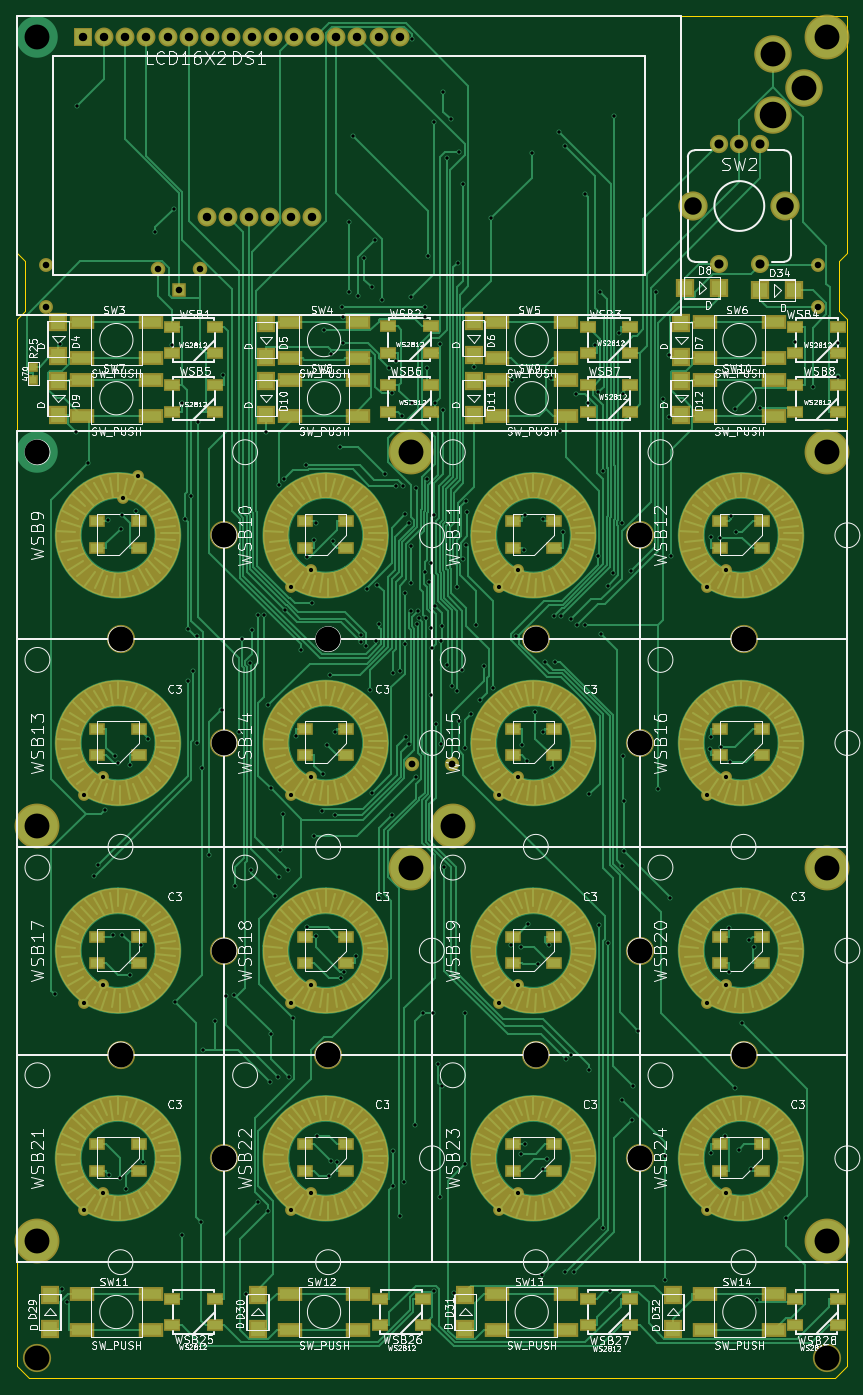
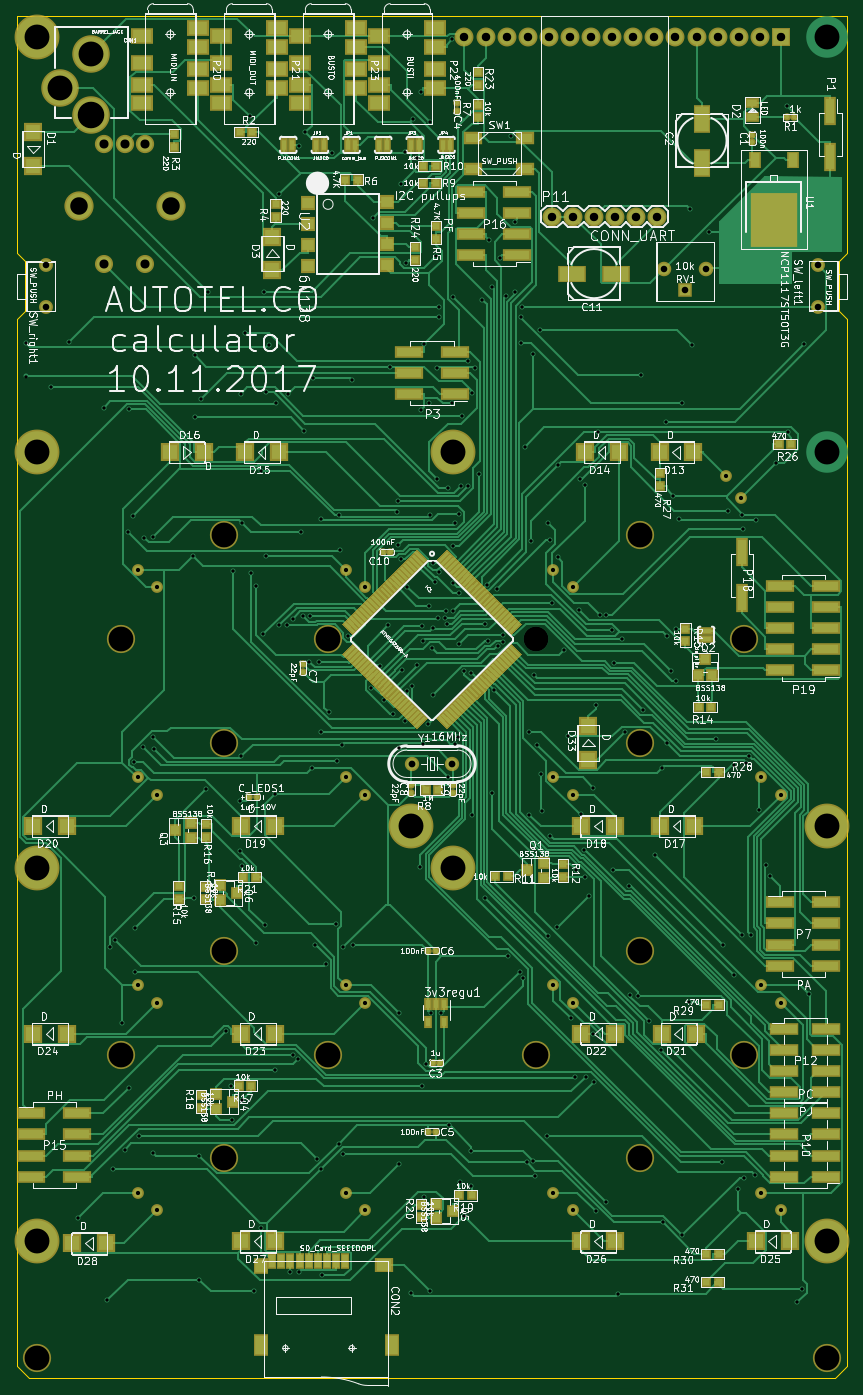
Circuit board: 9 layer files. Board 100.0 x 164.0 mm.
- bottom_copper: prototype-physical modular-B.Cu.gbl (129188 bytes)
- bottom_mask: prototype-physical modular-B.Mask.gbs (26109 bytes)
- bottom_silk: prototype-physical modular-B.SilkS.gbo (241778 bytes)
- outline: prototype-physical modular-Edge.Cuts.gm1 (890 bytes)
- top_copper: prototype-physical modular-F.Cu.gtl (109298 bytes)
- top_mask: prototype-physical modular-F.Mask.gts (10327 bytes)
- top_silk: prototype-physical modular-F.SilkS.gto (176693 bytes)
- drill: prototype-physical modular-NPTH.drl (51 bytes)
- drill: prototype-physical modular.drl (5813 bytes)

=== bottom_copper: prototype-physical modular-B.Cu.gbl (129188 bytes, source omitted) ===
=== bottom_mask: prototype-physical modular-B.Mask.gbs (26109 bytes, source omitted) ===
=== bottom_silk: prototype-physical modular-B.SilkS.gbo (241778 bytes, source omitted) ===
=== outline: prototype-physical modular-Edge.Cuts.gm1 ===
G04 #@! TF.FileFunction,Profile,NP*
%FSLAX46Y46*%
G04 Gerber Fmt 4.6, Leading zero omitted, Abs format (unit mm)*
G04 Created by KiCad (PCBNEW 4.0.4-stable) date 11/10/17 13:29:54*
%MOMM*%
%LPD*%
G01*
G04 APERTURE LIST*
%ADD10C,2.000000*%
%ADD11C,0.150000*%
G04 APERTURE END LIST*
D10*
D11*
X98500000Y-164000000D02*
X100000000Y-162500000D01*
X0Y-162500000D02*
X1500000Y-164000000D01*
X100000000Y-36500000D02*
X100000000Y-162500000D01*
X99000000Y-35500000D02*
X100000000Y-36500000D01*
X99000000Y-29500000D02*
X99000000Y-35500000D01*
X100000000Y-28500000D02*
X99000000Y-29500000D01*
X100000000Y0D02*
X100000000Y-28500000D01*
X0Y-36500000D02*
X0Y-162500000D01*
X1000000Y-35500000D02*
X0Y-36500000D01*
X1000000Y-29500000D02*
X1000000Y-35500000D01*
X0Y-28500000D02*
X1000000Y-29500000D01*
X0Y0D02*
X0Y-28500000D01*
X98500000Y-164000000D02*
X1500000Y-164000000D01*
X0Y0D02*
X100000000Y0D01*
M02*

=== top_copper: prototype-physical modular-F.Cu.gtl (109298 bytes, source omitted) ===
=== top_mask: prototype-physical modular-F.Mask.gts (10327 bytes, source omitted) ===
=== top_silk: prototype-physical modular-F.SilkS.gto (176693 bytes, source omitted) ===
=== drill: prototype-physical modular-NPTH.drl ===
M48
INCH,TZ
T1C0.118
%
G90
G05
T1
X984Y-984
T0
M30

=== drill: prototype-physical modular.drl ===
M48
INCH,TZ
T1C0.016
T2C0.020
T3C0.031
T4C0.032
T5C0.040
T6C0.043
T7C0.083
T8C0.118
T9C0.118
T10C0.126
%
G90
G05
T1
X1807Y-46365
X2038Y-15558
X2170Y-60307
X2389Y-60951
X2805Y-19714
X2861Y-4250
X3394Y-21193
X3674Y-40735
X3868Y-40254
X4178Y-37604
X4346Y-23866
X4368Y-54907
X4571Y-43526
X4645Y-35081
X4787Y-35388
X4917Y-55052
X4950Y-24292
X4983Y-23658
X5010Y-43528
X5166Y-55572
X5352Y-35515
X5373Y-45444
X5645Y-23439
X5904Y-44021
X5965Y-54295
X6203Y-34257
X6569Y-10230
X7371Y-15588
X7455Y-9130
X7502Y-46733
X7816Y-18343
X7816Y-57771
X7993Y-23844
X8106Y-29023
X8125Y-31493
X8274Y-22720
X8374Y-31045
X8536Y-29368
X8569Y-34465
X8603Y-19216
X8759Y-57174
X8787Y-35640
X8815Y-48981
X9127Y-39764
X9393Y-47630
X9708Y-32877
X9782Y-17018
X9944Y-46439
X10280Y-46400
X10358Y-41224
X10523Y-33910
X10683Y-29521
X10852Y-60549
X11081Y-30642
X11122Y-40468
X11175Y-29116
X11423Y-28382
X11428Y-56224
X11742Y-28378
X11811Y-19708
X11920Y-32660
X11929Y-56633
X12022Y-50494
X12034Y-36598
X12047Y-48245
X12232Y-41700
X12401Y-50274
X12437Y-22227
X12453Y-40793
X12461Y-39518
X12637Y-37830
X12675Y-21926
X12701Y-28155
X12858Y-40457
X12912Y-50272
X13097Y-47485
X13226Y-34139
X13452Y-30033
X13711Y-21277
X13738Y-25644
X13747Y-43187
X13985Y-27832
X14093Y-38835
X14096Y-24833
X14170Y-43588
X14178Y-24019
X14244Y-53060
X14462Y-37655
X14519Y-35941
X14568Y-14874
X14691Y-34535
X14793Y-54952
X14852Y-31233
X14878Y-54282
X14910Y-16036
X14999Y-24896
X15068Y-37847
X15109Y-33924
X15195Y-54326
X15302Y-20400
X15364Y-45575
X15436Y-13774
X15468Y-15515
X15475Y-14265
X15531Y-45286
X15758Y-9745
X15758Y-13081
X15919Y-5696
X16094Y-44558
X16191Y-13275
X16303Y-29668
X16337Y-29352
X16477Y-11467
X16576Y-29843
X16600Y-27159
X16736Y-31947
X16819Y-36837
X16828Y-12844
X16961Y-10634
X17021Y-29607
X17099Y-26938
X17166Y-41819
X17189Y-28812
X17296Y-13431
X17477Y-21717
X17647Y-16672
X17792Y-37875
X17796Y-17878
X17822Y-31112
X17847Y-53801
X17847Y-55456
X17972Y-22248
X17988Y-16349
X18149Y-31036
X18186Y-56867
X18249Y-18932
X18308Y-22250
X18369Y-55259
X18388Y-27356
X18388Y-29748
X18420Y-23609
X18453Y-34166
X18583Y-24042
X18613Y-34481
X18687Y-28205
X18688Y-25101
X18688Y-26857
X18703Y-13298
X18724Y-1094
X18743Y-18350
X18871Y-52552
X18913Y-36063
X18943Y-22357
X18985Y-28826
X19024Y-28192
X19056Y-28509
X19243Y-47244
X19338Y-14247
X19355Y-13774
X19369Y-26345
X19384Y-28535
X19431Y-21935
X19458Y-16667
X19476Y-11368
X19552Y-26822
X19621Y-25940
X19622Y-28990
X19635Y-32182
X19688Y-29925
X19743Y-47244
X19774Y-60431
X19792Y-23665
X19796Y-5009
X19819Y-18345
X19842Y-27956
X19861Y-33570
X19958Y-49661
X20060Y-55951
X20065Y-15561
X20123Y-29636
X20123Y-34520
X20137Y-50727
X20180Y-28887
X20214Y-18664
X20227Y-3612
X20276Y-40344
X20374Y-6744
X20386Y-30739
X20572Y-4895
X20635Y-31761
X20703Y-60522
X20851Y-27069
X20880Y-31969
X20900Y-11706
X20946Y-33426
X20984Y-6458
X21122Y-30980
X21138Y-7945
X21149Y-25743
X21232Y-34680
X21269Y-47255
X21269Y-54403
X21281Y-25052
X21295Y-22993
X21336Y-23489
X21540Y-33069
X21654Y-16628
X21751Y-28854
X21953Y-32434
X22149Y-30810
X22502Y-9590
X22554Y-31837
X23432Y-44021
X23494Y-17232
X23650Y-29363
X23882Y-53906
X23888Y-44140
X23939Y-34537
X24026Y-25283
X24073Y-23665
X24106Y-53433
X24191Y-35291
X24238Y-43037
X24418Y-6501
X24563Y-32998
X24729Y-44927
X24907Y-59673
X24950Y-23850
X24954Y-54641
X24959Y-33906
X25039Y-30606
X25152Y-54142
X25212Y-44021
X25332Y-17147
X25366Y-35630
X25453Y-28448
X25504Y-30592
X25684Y-5499
X25741Y-19646
X25795Y-28446
X25910Y-24436
X25998Y-6165
X26001Y-59518
X26037Y-49442
X26267Y-49215
X26277Y-28563
X26401Y-59513
X26492Y-17890
X26570Y-28869
X26916Y-8449
X26921Y-28867
X27056Y-18341
X27114Y-49929
X27147Y-36885
X27424Y-15588
X27554Y-25594
X27558Y-17837
X27620Y-43081
X27644Y-13066
X27692Y-29300
X27775Y-21535
X27780Y-57434
X28011Y-26986
X28019Y-43931
X28121Y-60444
X28249Y-26405
X28324Y-4743
X28567Y-15009
X28694Y-24029
X28702Y-51369
X28705Y-40273
X28720Y-35085
X28756Y-17886
X28787Y-37178
X28787Y-39576
X29112Y-26307
X29164Y-52323
X29218Y-50726
X29463Y-48105
X30311Y-13068
X30407Y-36607
X30637Y-18143
X30708Y-54020
X30708Y-59881
X30913Y-19017
X30938Y-16076
X30950Y-41783
X31019Y-25594
X32869Y-34713
X32911Y-24685
X32911Y-34179
X32911Y-53869
X33319Y-24714
X33371Y-34633
X33575Y-53055
X33782Y-43225
X33782Y-45280
X33820Y-35370
X33862Y-23673
X34028Y-18623
X34040Y-50781
X34099Y-24433
X34231Y-53722
X34379Y-47743
X34730Y-43772
X34798Y-54643
X34930Y-44133
X35073Y-60844
X35252Y-18550
X36461Y-56939
X36899Y-15459
X37737Y-17584
X38944Y-15514
X38944Y-17080
T2
X3169Y-36909
X3169Y-46752
X3169Y-56594
X4094Y-36083
X4094Y-45925
X4094Y-55768
X5039Y-22839
X5736Y-21807
X13003Y-46752
X13012Y-27067
X13012Y-36909
X13012Y-56594
X13928Y-45925
X13937Y-26240
X13937Y-36083
X13937Y-55768
X22854Y-27067
X22854Y-36909
X22854Y-46752
X22854Y-56594
X23780Y-26240
X23780Y-36083
X23780Y-45925
X23780Y-55768
X32697Y-27067
X32697Y-36909
X32697Y-46752
X32697Y-56594
X33622Y-26240
X33622Y-36083
X33622Y-45925
X33622Y-55768
T3
X1378Y-11811
X1378Y-13779
X6693Y-12008
X7693Y-12991
X8693Y-12008
X37992Y-11811
X37992Y-13779
T4
X18735Y-35433
X20635Y-35433
T5
X3150Y-984
X4150Y-984
X5150Y-984
X6150Y-984
X7150Y-984
X8150Y-984
X9000Y-9500
X9150Y-984
X10000Y-9500
X10150Y-984
X11000Y-9500
X11150Y-984
X12000Y-9500
X12150Y-984
X13000Y-9500
X13150Y-984
X14000Y-9500
X14150Y-984
X15150Y-984
X16150Y-984
X17150Y-984
X18150Y-984
T6
X33266Y-6047
X33266Y-11756
X34250Y-6047
X35234Y-6047
X35234Y-11756
T7
X32065Y-9000
X36435Y-9000
T8
X35837Y-1794
X37308Y-3425
T9
X984Y-20669
X984Y-38386
X984Y-58071
X984Y-63583
X4921Y-29528
X4921Y-49213
X9843Y-24606
X9843Y-34449
X9843Y-44291
X9843Y-54134
X14764Y-29528
X14764Y-49213
X18701Y-20669
X18701Y-40354
X20669Y-38386
X24606Y-29528
X24606Y-49213
X29528Y-24606
X29528Y-34449
X29528Y-44291
X29528Y-54134
X34449Y-29528
X34449Y-49213
X38386Y-984
X38386Y-20669
X38386Y-40354
X38386Y-58071
X38386Y-63583
T10
X35827Y-4676
T0
M30
